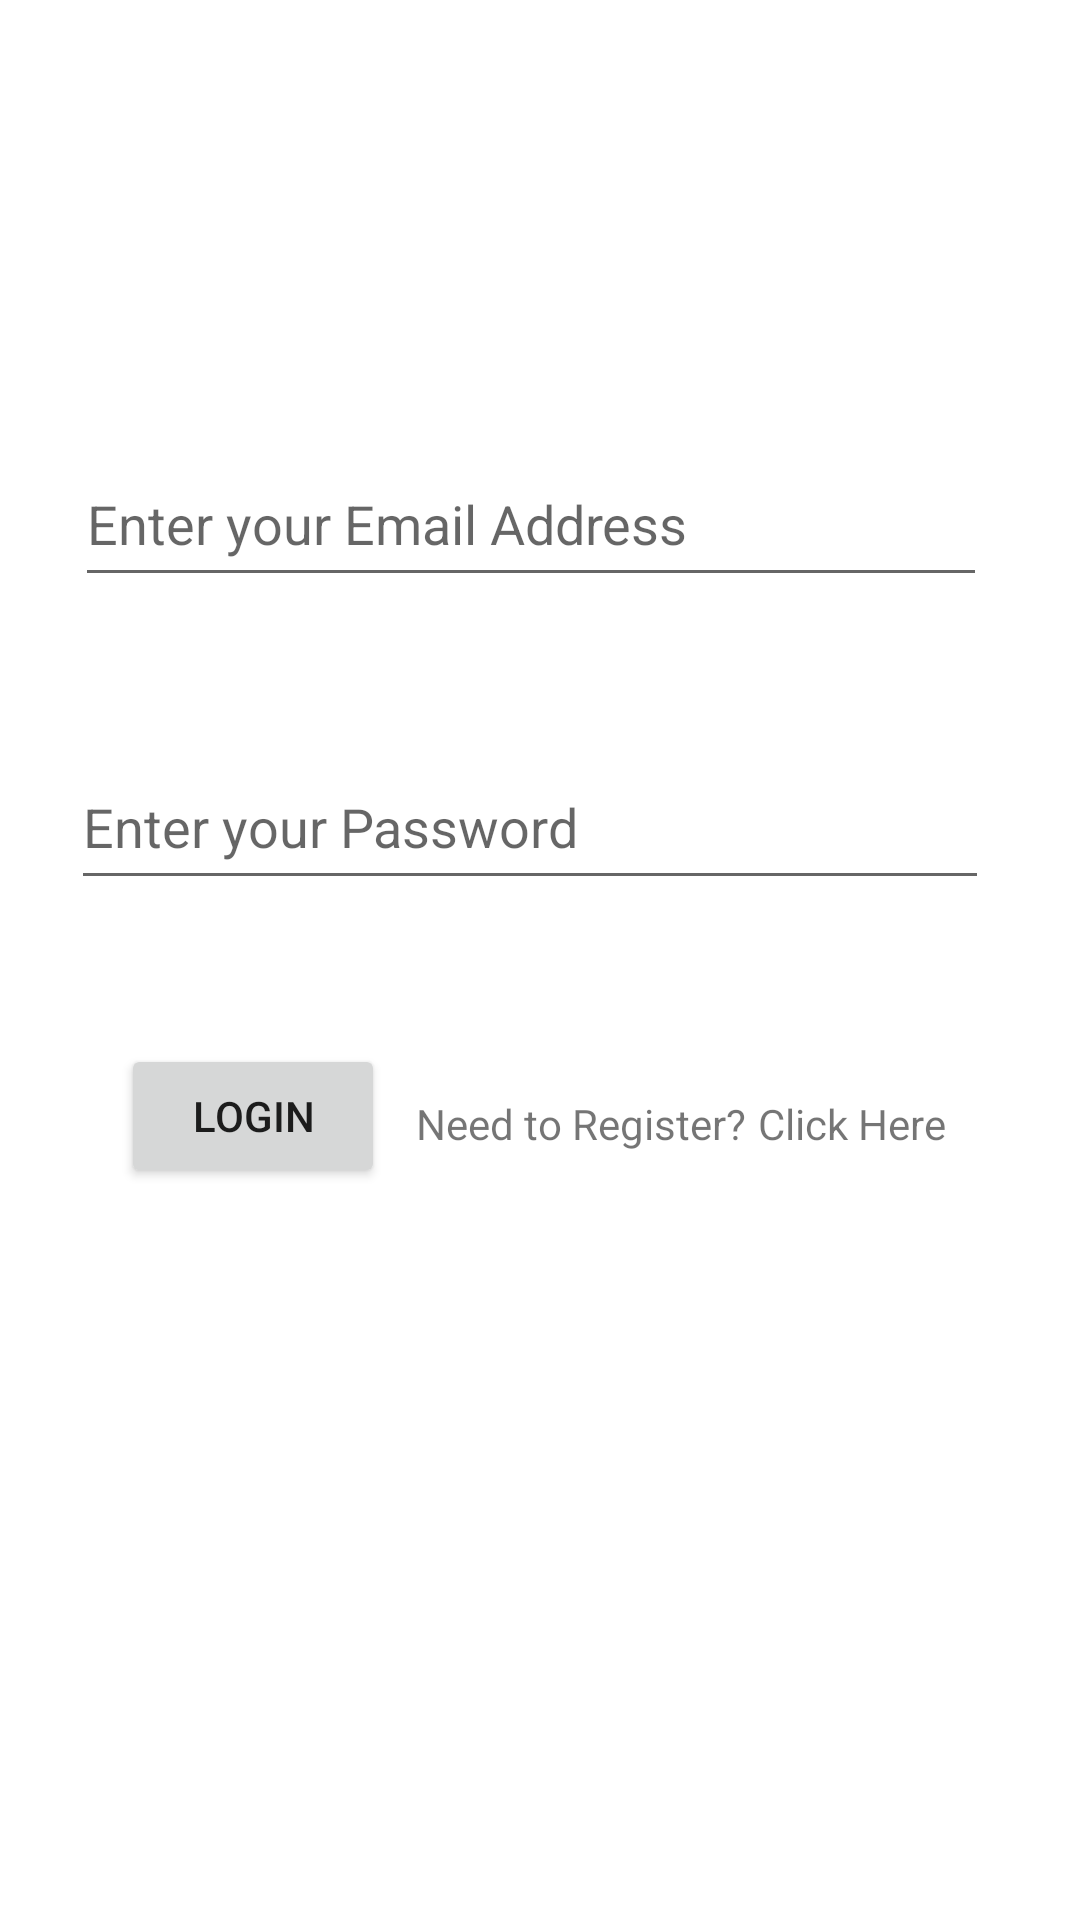

This screen was rendered from an Android layout file. Write that file and the resources it references.
<!-- AndroidManifest.xml: application theme Theme.Pets_contact_app -->
<!-- res/layout/activity_main.xml -->
<?xml version="1.0" encoding="utf-8"?>

<androidx.constraintlayout.widget.ConstraintLayout xmlns:android="http://schemas.android.com/apk/res/android"
    xmlns:app="http://schemas.android.com/apk/res-auto"
    xmlns:tools="http://schemas.android.com/tools"
    android:layout_width="match_parent"
    android:layout_height="match_parent"
    tools:context=".MainActivity">

    <Button
        android:id="@+id/buttonLogin"
        android:layout_width="wrap_content"
        android:layout_height="wrap_content"
        android:layout_marginBottom="244dp"
        android:text="Login"
        android:onClick="login"
        app:layout_constraintBottom_toBottomOf="parent"
        app:layout_constraintEnd_toEndOf="parent"
        app:layout_constraintHorizontal_bias="0.148"
        app:layout_constraintStart_toStartOf="parent" />

    <EditText
        android:id="@+id/editTextEmailLogin"
        android:layout_width="304dp"
        android:layout_height="52dp"
        android:ems="10"
        android:hint="Enter your Email Address"
        android:inputType="textEmailAddress"
        app:layout_constraintBottom_toTopOf="@+id/editTextPasswordLogin"
        app:layout_constraintEnd_toEndOf="parent"
        app:layout_constraintHorizontal_bias="0.447"
        app:layout_constraintStart_toStartOf="parent"
        app:layout_constraintTop_toTopOf="parent"
        app:layout_constraintVertical_bias="0.75" />

    <EditText
        android:id="@+id/editTextPasswordLogin"
        android:layout_width="306dp"
        android:layout_height="52dp"
        android:layout_marginBottom="48dp"
        android:ems="10"
        android:hint="Enter your Password"
        android:inputType="textPassword"
        app:layout_constraintBottom_toTopOf="@+id/buttonLogin"
        app:layout_constraintEnd_toEndOf="parent"
        app:layout_constraintHorizontal_bias="0.438"
        app:layout_constraintStart_toStartOf="parent" />

    <TextView
        android:id="@+id/textView1"
        android:layout_width="wrap_content"
        android:layout_height="wrap_content"
        android:text="Need to Register?"
        app:layout_constraintBottom_toBottomOf="parent"
        app:layout_constraintEnd_toEndOf="parent"
        app:layout_constraintHorizontal_bias="0.085"
        app:layout_constraintStart_toEndOf="@+id/buttonLogin"
        app:layout_constraintTop_toBottomOf="@+id/editTextPasswordLogin"
        app:layout_constraintVertical_bias="0.202" />

    <TextView
        android:id="@+id/textViewLogin"
        android:layout_width="wrap_content"
        android:layout_height="wrap_content"
        android:layout_marginStart="4dp"
        android:layout_marginBottom="256dp"
        android:clickable="true"
        android:text="Click Here"
        app:layout_constraintBottom_toBottomOf="parent"
        app:layout_constraintStart_toEndOf="@+id/textView1" />

</androidx.constraintlayout.widget.ConstraintLayout>
<!-- resources referenced by this layout -->
<resources>
  <style name="Theme.Pets_contact_app" parent="Theme.MaterialComponents.DayNight.DarkActionBar">
          
          <item name="colorPrimary">@color/blue</item>
          <item name="colorPrimaryVariant">@color/purple_700</item>
          <item name="colorOnPrimary">@color/white</item>
          
          <item name="colorSecondary">@color/teal_200</item>
          <item name="colorSecondaryVariant">@color/teal_700</item>
          <item name="colorOnSecondary">@color/black</item>
          
          <item name="android:statusBarColor" tools:targetApi="l">?attr/colorPrimaryVariant</item>
          
      </style>
  <color name="blue">#0047AB</color>
  <color name="purple_700">#FF3700B3</color>
  <color name="white">#FFFFFFFF</color>
  <color name="teal_200">#FF03DAC5</color>
  <color name="teal_700">#FF018786</color>
  <color name="black">#FF000000</color>
</resources>
